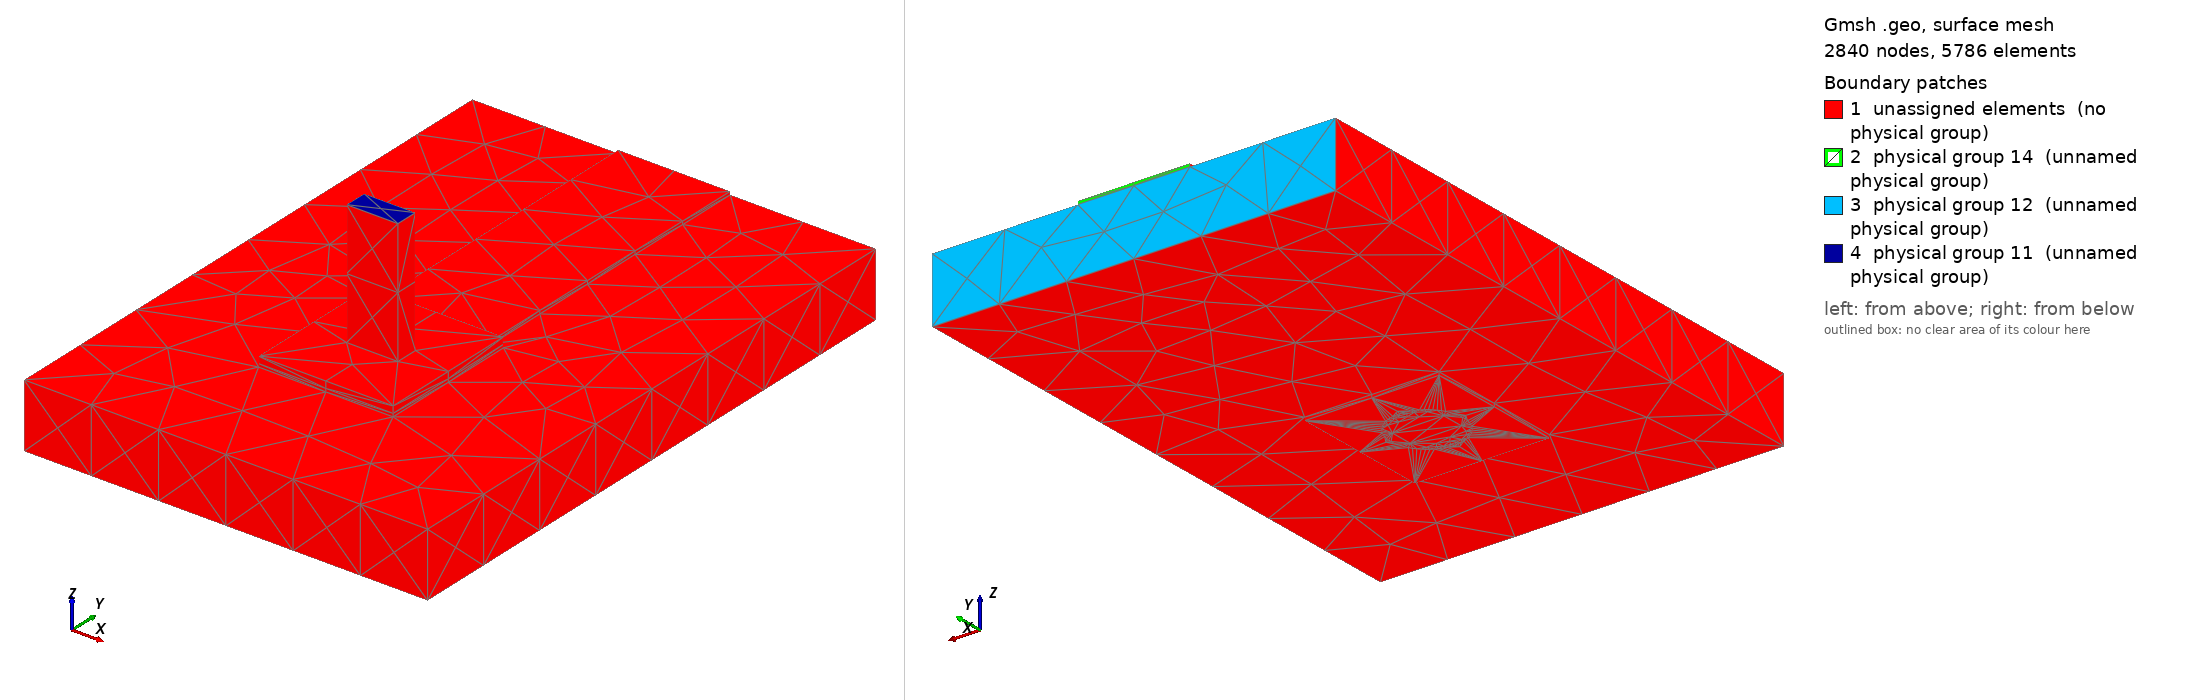

Gmsh geometry script, surface-meshed: 2840 nodes, 5786 surface elements. Boundary patches (legend numbers): 1 unassigned elements (no physical group), 2 physical group 14 (unnamed physical group), 3 physical group 12 (unnamed physical group), 4 physical group 11 (unnamed physical group). Left view from above one corner, right view from below the opposite corner. Legend entries are the model's physical surfaces; 'unassigned elements' are surfaces in no physical group. The drawing asked Gmsh for element sizes between 1% and 20% of the model's largest extent; the script's own settings can give other sizes.

=== joint.geo (drawn) ===
SetFactory("OpenCASCADE");
Geometry.OCCBooleanPreserveNumbering = 1;
Mesh.MshFileVersion = 2.2;
Mesh.MinimumCirclePoints = 64;
Mesh.MeshSizeFromCurvature = 64;
Mesh.CharacteristicLengthMin = 0.000100000000;
Mesh.CharacteristicLengthMax = 0.000300000000;
w=0.002500000000; L=0.008500000000; tc=0.000070000000; h=0.001440000000;
ri=0.000800000000; ro=ri+0.000025000000; lw=0.001145000000; lt=0.000510000000;
pw=0.003000000000; pl=0.003200000000; st=0.000150000000; top=0.003000000000;
e=1e-6;
Box(1)={-w/2,0,0,w,L,tc};
Box(2)={-pw/2,-pl/2,0,pw,pl,tc};
topCu()=BooleanUnion {Volume{1};Delete;}{Volume{2};Delete;};
Cylinder(3)={0,0,-h-tc,0,0,h+2*tc,ro};
cuTop()=BooleanDifference {Volume{topCu()};Delete;}{Volume{3};};
Box(4)={-pw/2,-pl/2,-h-tc,pw,pl,tc};
cuBottom()=BooleanDifference {Volume{4};Delete;}{Volume{3};};
Cylinder(5)={0,0,-h-tc,0,0,h+2*tc,ri};
barrel()=BooleanDifference {Volume{3};Delete;}{Volume{5};Delete;};
copper()=BooleanUnion {Volume{cuTop()};Delete;}{Volume{cuBottom(),barrel()};Delete;};
Box(10)={-0.004500000000,-0.004500000000,-h,0.009000000000,L+0.004500000000,h};
Cylinder(11)={0,0,-h,0,0,h,ro};
board()=BooleanDifference {Volume{10};Delete;}{Volume{11};Delete;};
Box(20)={-lw/2,-lt/2,-h-tc,lw,lt,top+h+tc};
Cylinder(21)={0,0,-h-tc,0,0,h+2*tc,ri};
Box(22)={-pw/2,-pl/2,tc,pw,pl,st};
solderBulk()=BooleanUnion {Volume{21};Delete;}{Volume{22};Delete;};
solder()=BooleanDifference {Volume{solderBulk()};Delete;}{Volume{20};};
all()=BooleanFragments {Volume{copper(),board(),solder(),20};Delete;}{};
Physical Volume(1)={copper()};
Physical Volume(2)={board()};
Physical Volume(3)={solder()};
Physical Volume(4)={20};
package()=Surface In BoundingBox {-lw/2-e,-lt/2-e,top-e,lw/2+e,lt/2+e,top+e};
farCu()=Surface In BoundingBox {-w/2-e,L-e,-e,w/2+e,L+e,tc+e};
farBoard()=Surface In BoundingBox {-0.004500000000-e,L-e,-h-e,0.004500000000+e,L+e,e};
Physical Surface(11)={package()};
Physical Surface(12)={farBoard()};
Physical Surface(14)={farCu()};
